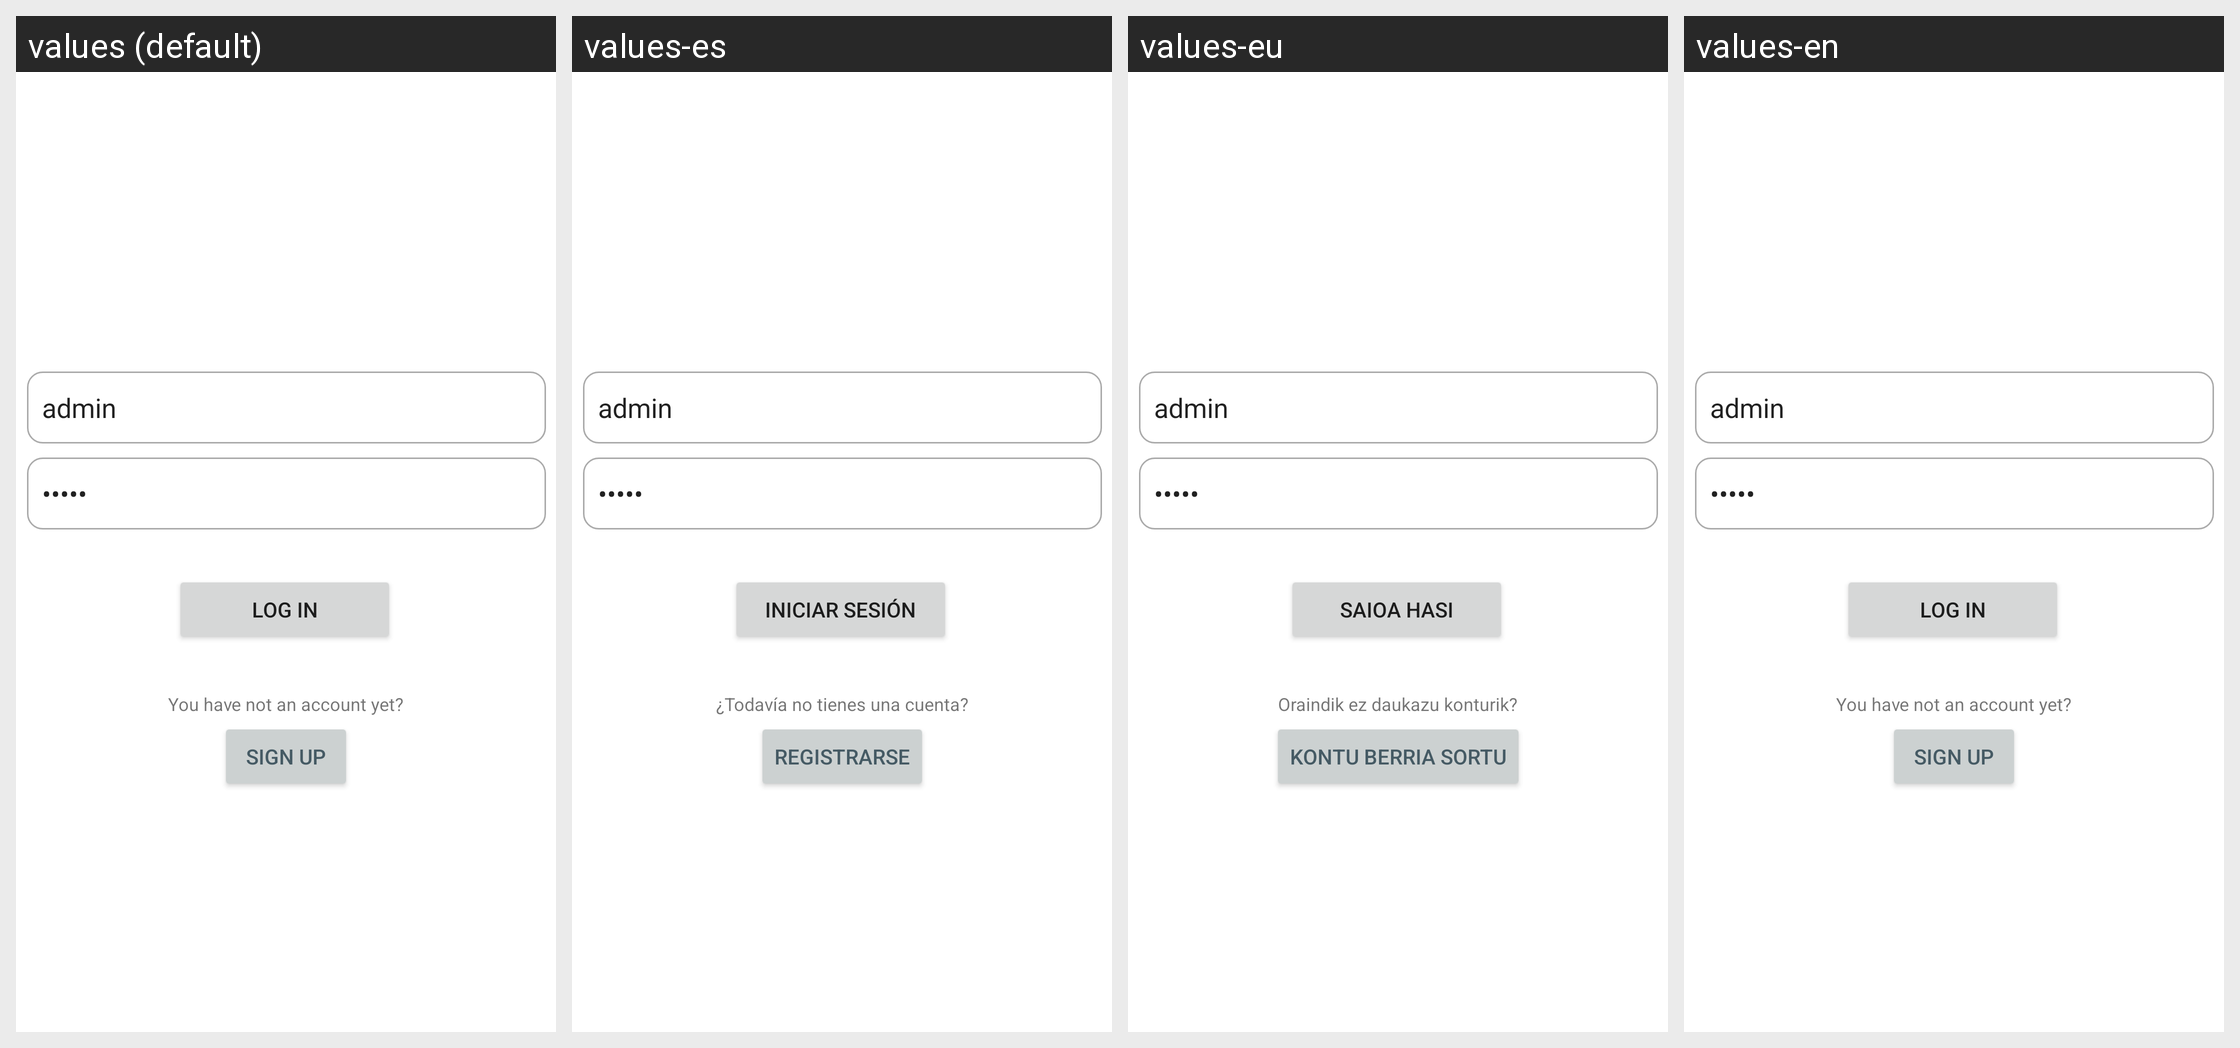

This grid shows one Android layout under several languages. Give, for every string resource on the screen, its name, the default text and each shown locale's text.
Android screen res/layout/login.xml rendered under 4 locales, left to right: values (default), values-es, values-eu, values-en. Device: Nexus 5 (rendered at 1080×1920; each locale shown at half size, 540×960, under a caption strip naming it); theme Theme.HealthMate.
Strings drawn on this screen, with the default value and each locale's value (text and hints the layout hard-codes, and strings that could not be matched under every locale, appear in the picture but are not listed):

login
  values: Log In
  values-es: Iniciar Sesión
  values-eu: Saioa hasi
  values-en: Log In

signup
  values: Sign Up
  values-es: Registrarse
  values-eu: Kontu berria sortu
  values-en: Sign Up

no_account
  values: You have not an account yet?
  values-es: ¿Todavía no tienes una cuenta?
  values-eu: Oraindik ez daukazu konturik?
  values-en: You have not an account yet?
